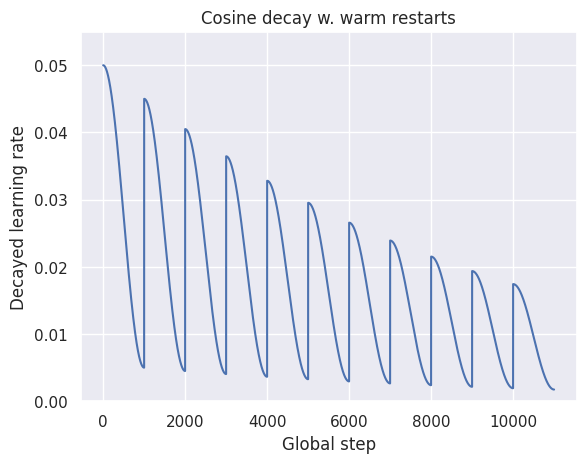

Source code (Python):
import seaborn as sns; sns.set()
import matplotlib.pyplot as plt
import numpy as np
INITIAL_LR = 0.05
ALPHA = 0.1
DECAY_STEPS = 1000
M_MUL = 2
T_MUL = .9

num_cycles = 10
lrs = np.cumprod([INITIAL_LR] + [T_MUL] * num_cycles)

X = np.empty(shape=[num_cycles + 1, DECAY_STEPS])
Y = np.empty(shape=[num_cycles + 1, DECAY_STEPS])
for i, lr in enumerate(lrs):
    # t axis
    global_step = np.arange(DECAY_STEPS)

    # y axis
    cosine_decay = .5 * (1 + np.cos(np.pi * global_step/DECAY_STEPS))
    decayed = (1 - ALPHA) * cosine_decay + ALPHA
    decayed_learning_rate = lr * decayed

    X[i, :] = global_step + i * DECAY_STEPS
    Y[i, :] = decayed_learning_rate

X = X.reshape(-1)
Y = Y.reshape(-1)

sns.lineplot(x=X, y=Y)
plt.xlabel("Global step")
plt.ylim(0, 1.1 * INITIAL_LR)
plt.ylabel("Decayed learning rate")
plt.title('Cosine decay w. warm restarts')
plt.show()